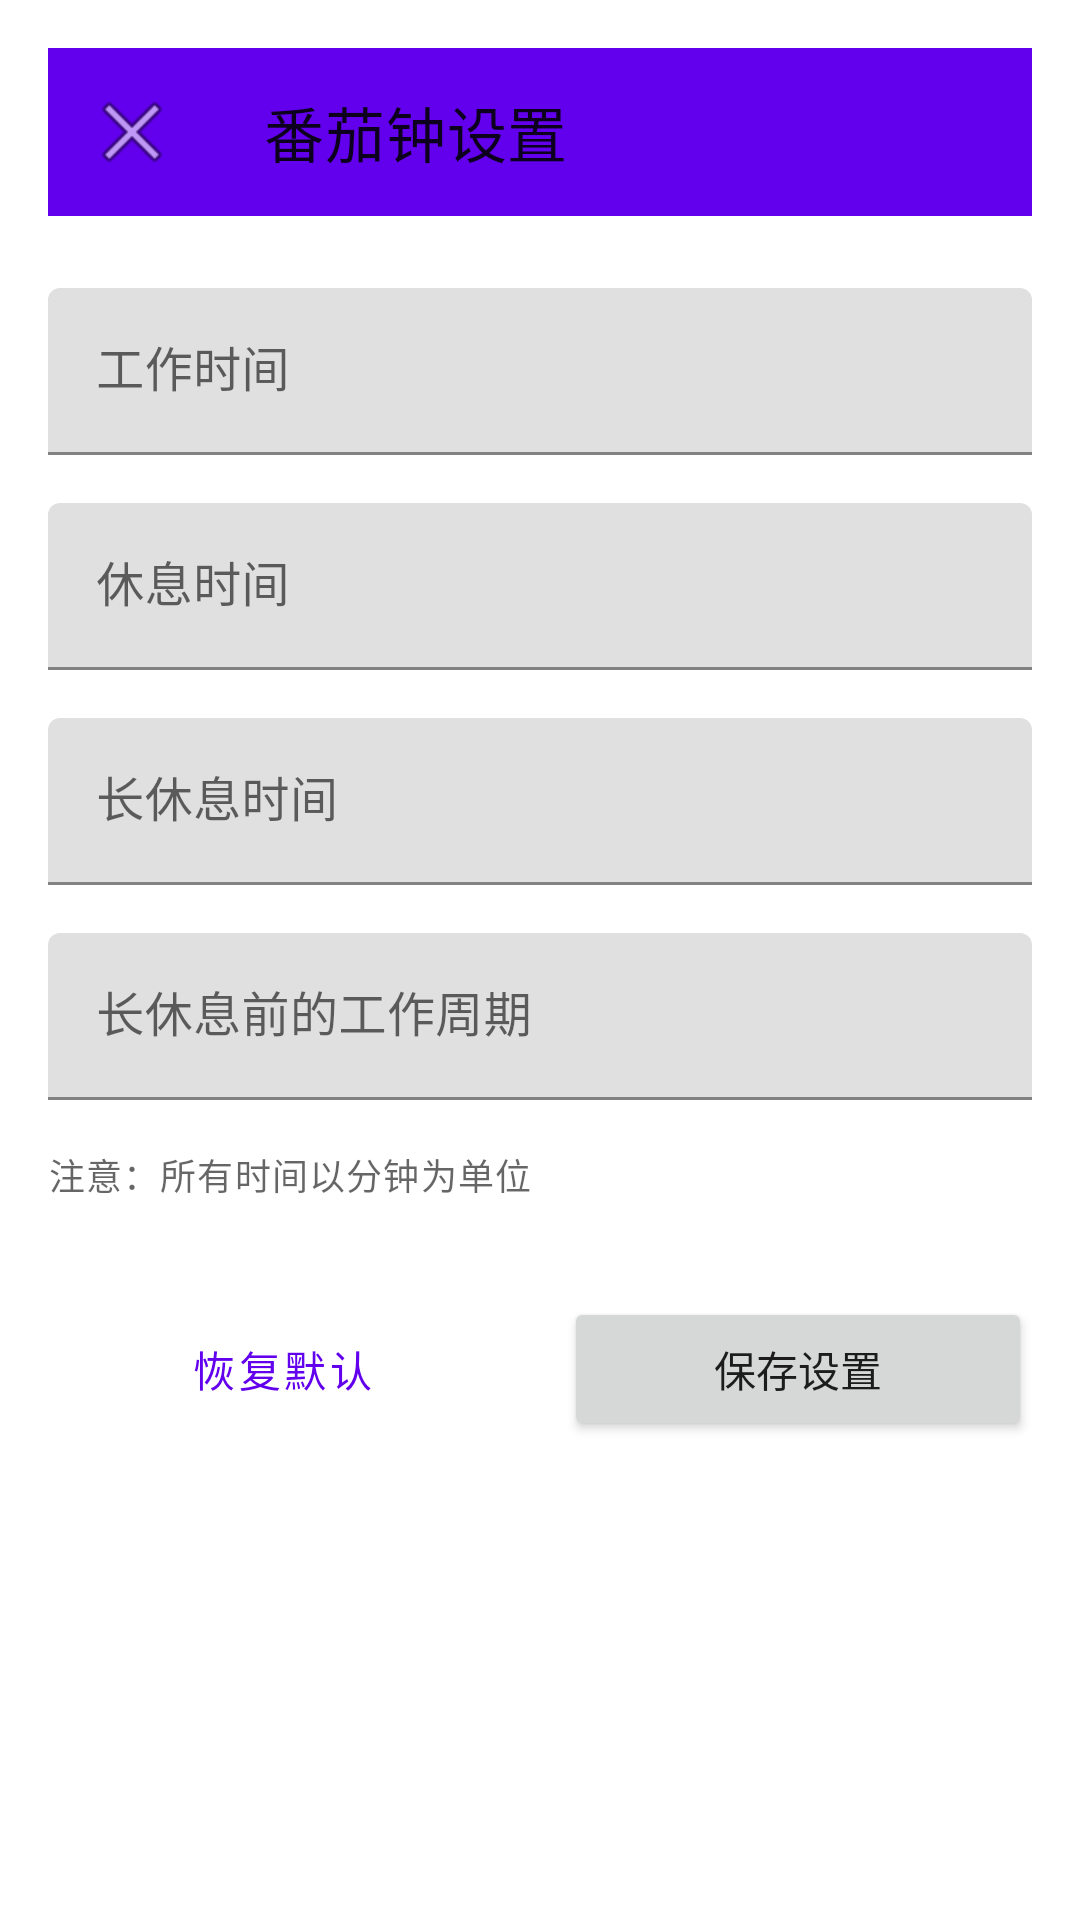

Android layout source for this screen:
<!-- AndroidManifest.xml: application theme Theme.MasterApp -->
<!-- res/layout/fragment_pomodoro_settings.xml -->
<?xml version="1.0" encoding="utf-8"?>
<androidx.constraintlayout.widget.ConstraintLayout xmlns:android="http://schemas.android.com/apk/res/android"
    xmlns:app="http://schemas.android.com/apk/res-auto"
    xmlns:tools="http://schemas.android.com/tools"
    android:layout_width="match_parent"
    android:layout_height="match_parent"
    android:padding="16dp"
    tools:context=".ui.pomodoro.PomodoroSettingsFragment">

    <com.google.android.material.appbar.AppBarLayout
        android:id="@+id/appbar"
        android:layout_width="match_parent"
        android:layout_height="wrap_content"
        app:layout_constraintTop_toTopOf="parent">

        <com.google.android.material.appbar.MaterialToolbar
            android:id="@+id/toolbar"
            android:layout_width="match_parent"
            android:layout_height="?attr/actionBarSize"
            app:title="@string/pomodoro_settings"
            app:navigationIcon="@android:drawable/ic_menu_close_clear_cancel" />

    </com.google.android.material.appbar.AppBarLayout>

    <com.google.android.material.textfield.TextInputLayout
        android:id="@+id/layout_work_time"
        android:layout_width="0dp"
        android:layout_height="wrap_content"
        android:layout_marginTop="24dp"
        android:hint="@string/work_time"
        app:layout_constraintEnd_toEndOf="parent"
        app:layout_constraintStart_toStartOf="parent"
        app:layout_constraintTop_toBottomOf="@id/appbar">

        <com.google.android.material.textfield.TextInputEditText
            android:id="@+id/edit_text_work_time"
            android:layout_width="match_parent"
            android:layout_height="wrap_content"
            android:inputType="number" />

    </com.google.android.material.textfield.TextInputLayout>

    <com.google.android.material.textfield.TextInputLayout
        android:id="@+id/layout_break_time"
        android:layout_width="0dp"
        android:layout_height="wrap_content"
        android:layout_marginTop="16dp"
        android:hint="@string/break_time"
        app:layout_constraintEnd_toEndOf="parent"
        app:layout_constraintStart_toStartOf="parent"
        app:layout_constraintTop_toBottomOf="@id/layout_work_time">

        <com.google.android.material.textfield.TextInputEditText
            android:id="@+id/edit_text_break_time"
            android:layout_width="match_parent"
            android:layout_height="wrap_content"
            android:inputType="number" />

    </com.google.android.material.textfield.TextInputLayout>

    <com.google.android.material.textfield.TextInputLayout
        android:id="@+id/layout_long_break"
        android:layout_width="0dp"
        android:layout_height="wrap_content"
        android:layout_marginTop="16dp"
        android:hint="@string/long_break"
        app:layout_constraintEnd_toEndOf="parent"
        app:layout_constraintStart_toStartOf="parent"
        app:layout_constraintTop_toBottomOf="@id/layout_break_time">

        <com.google.android.material.textfield.TextInputEditText
            android:id="@+id/edit_text_long_break"
            android:layout_width="match_parent"
            android:layout_height="wrap_content"
            android:inputType="number" />

    </com.google.android.material.textfield.TextInputLayout>

    <com.google.android.material.textfield.TextInputLayout
        android:id="@+id/layout_sessions_count"
        android:layout_width="0dp"
        android:layout_height="wrap_content"
        android:layout_marginTop="16dp"
        android:hint="@string/sessions_before_long_break"
        app:layout_constraintEnd_toEndOf="parent"
        app:layout_constraintStart_toStartOf="parent"
        app:layout_constraintTop_toBottomOf="@id/layout_long_break">

        <com.google.android.material.textfield.TextInputEditText
            android:id="@+id/edit_text_sessions_count"
            android:layout_width="match_parent"
            android:layout_height="wrap_content"
            android:inputType="number" />

    </com.google.android.material.textfield.TextInputLayout>

    <TextView
        android:id="@+id/text_view_note"
        android:layout_width="0dp"
        android:layout_height="wrap_content"
        android:layout_marginTop="16dp"
        android:text="注意：所有时间以分钟为单位"
        android:textAppearance="@style/TextAppearance.MaterialComponents.Caption"
        app:layout_constraintEnd_toEndOf="parent"
        app:layout_constraintStart_toStartOf="parent"
        app:layout_constraintTop_toBottomOf="@id/layout_sessions_count" />

    <Button
        android:id="@+id/button_reset"
        style="@style/Widget.MaterialComponents.Button.OutlinedButton"
        android:layout_width="0dp"
        android:layout_height="wrap_content"
        android:layout_marginTop="32dp"
        android:layout_marginEnd="8dp"
        android:text="@string/reset_to_default"
        app:layout_constraintEnd_toStartOf="@+id/button_save"
        app:layout_constraintStart_toStartOf="parent"
        app:layout_constraintTop_toBottomOf="@id/text_view_note" />

    <Button
        android:id="@+id/button_save"
        android:layout_width="0dp"
        android:layout_height="wrap_content"
        android:layout_marginStart="8dp"
        android:layout_marginTop="32dp"
        android:text="@string/save_settings"
        app:layout_constraintEnd_toEndOf="parent"
        app:layout_constraintStart_toEndOf="@+id/button_reset"
        app:layout_constraintTop_toBottomOf="@id/text_view_note" />

</androidx.constraintlayout.widget.ConstraintLayout>
<!-- resources referenced by this layout -->
<resources>
  <string name="break_time">休息时间</string>
  <string name="long_break">长休息时间</string>
  <string name="pomodoro_settings">番茄钟设置</string>
  <string name="reset_to_default">恢复默认</string>
  <string name="save_settings">保存设置</string>
  <string name="sessions_before_long_break">长休息前的工作周期</string>
  <string name="work_time">工作时间</string>
  <style name="Theme.MasterApp" parent="Theme.MaterialComponents.DayNight.DarkActionBar">
          
          <item name="colorPrimary">@color/colorPrimary</item>
          <item name="colorPrimaryVariant">@color/colorPrimaryDark</item>
          <item name="colorOnPrimary">@android:color/white</item>
          
          <item name="colorSecondary">@color/colorAccent</item>
          <item name="colorSecondaryVariant">@color/colorAccent</item>
          <item name="colorOnSecondary">@android:color/black</item>
          
          <item name="android:statusBarColor">?attr/colorPrimaryVariant</item>
          
      </style>
  <color name="colorPrimary">#6200EE</color>
  <color name="colorPrimaryDark">#3700B3</color>
  <color name="colorAccent">#03DAC5</color>
</resources>
